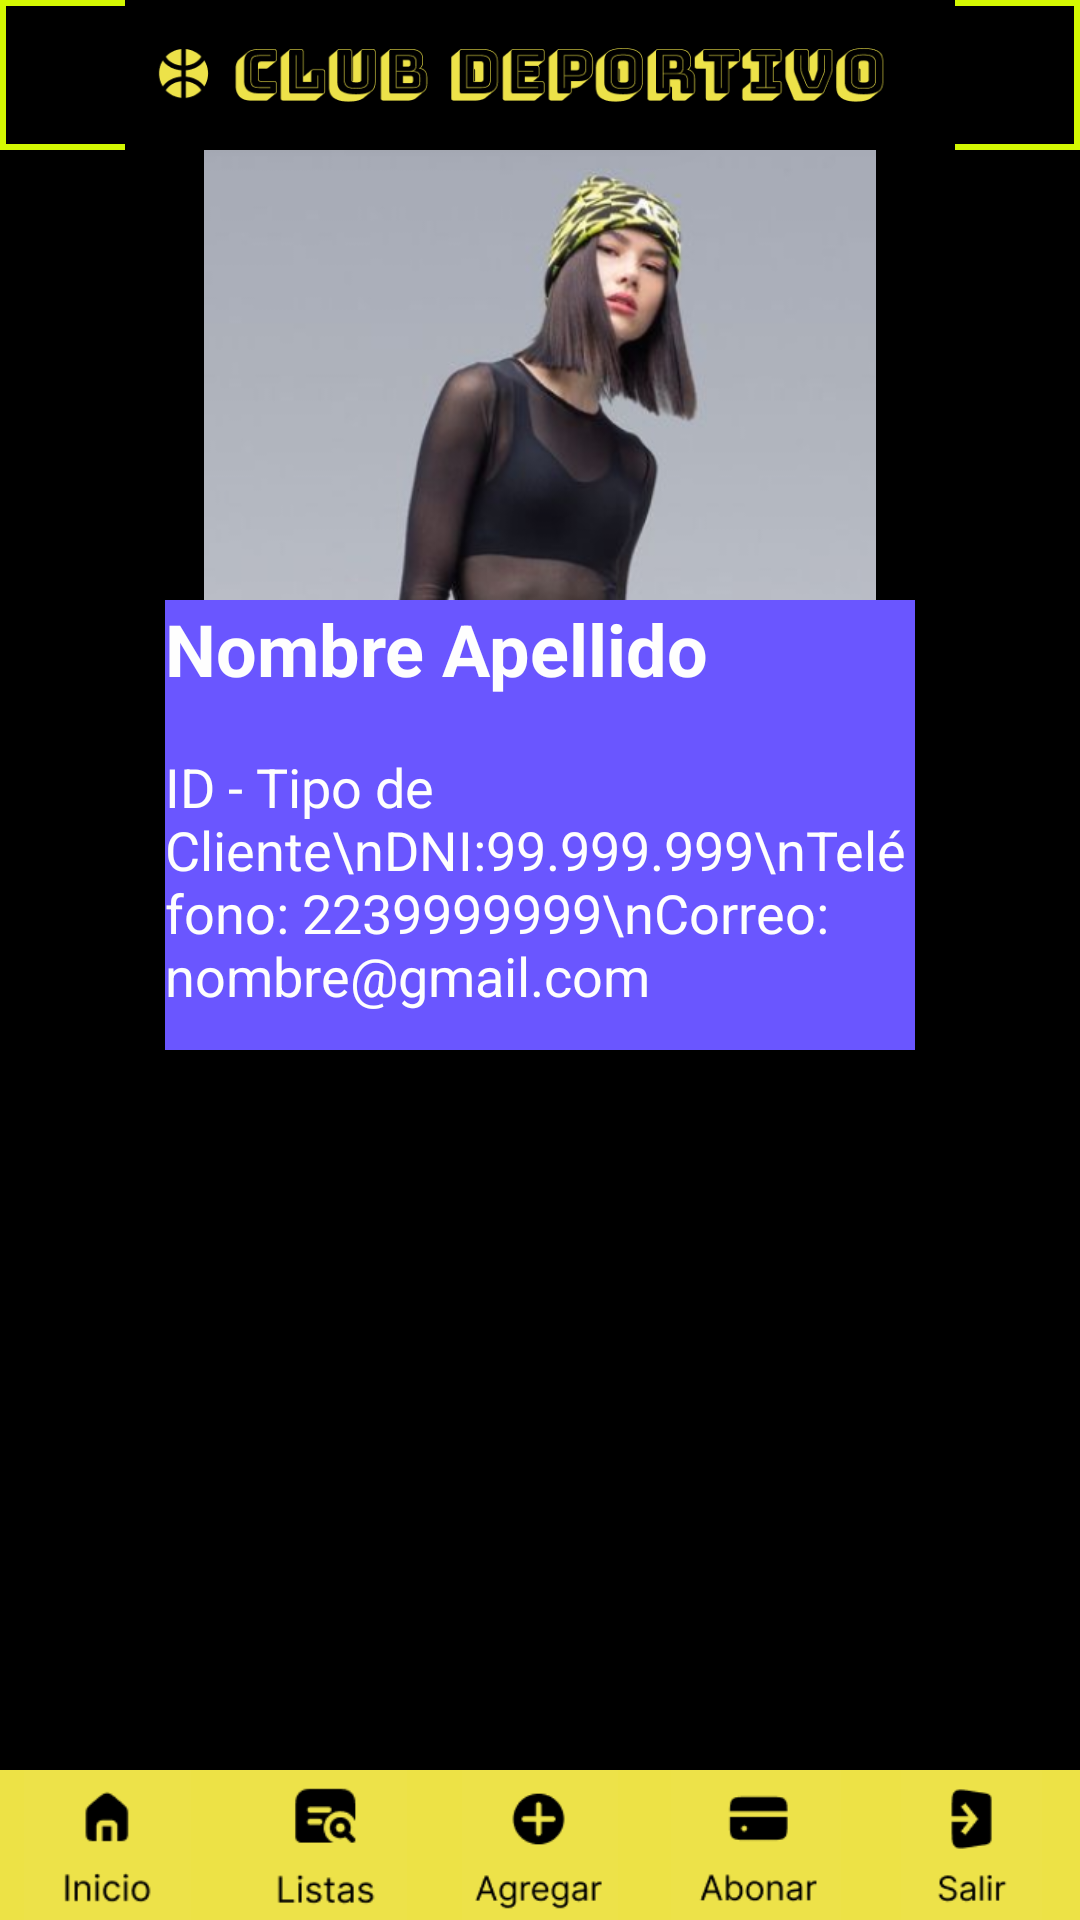

The Android layout XML behind this screen, and the referenced resources:
<!-- AndroidManifest.xml: application theme Theme.ClubDeportivo -->
<!-- res/layout/activity_client_data.xml -->
<?xml version="1.0" encoding="utf-8"?>
<RelativeLayout xmlns:android="http://schemas.android.com/apk/res/android"
    xmlns:app="http://schemas.android.com/apk/res-auto"
    xmlns:tools="http://schemas.android.com/tools"
    android:id="@+id/main"
    android:layout_width="match_parent"
    android:layout_height="match_parent"
    android:background="@color/black"
    android:orientation="vertical"
    tools:context=".MainActivity">

    <LinearLayout
        android:layout_width="match_parent"
        android:layout_height="match_parent"
        android:layout_alignParentTop="true"
        android:orientation="vertical">

        <ImageView
            android:layout_width="match_parent"
            android:layout_height="50dp"
            android:background="@drawable/border_color"
            android:src="@drawable/header"/>
        <LinearLayout
            android:layout_width="match_parent"
            android:layout_height="300dp"
            android:orientation="vertical">
            <ImageView
                android:layout_width="wrap_content"
                android:layout_height="0dp"
                android:layout_gravity="center_horizontal"
                android:layout_weight="3"
                android:src="@drawable/ejemplocliente"/>

            <TextView
                android:layout_width="250dp"
                android:layout_height="0dp"
                android:layout_gravity="center"
                android:layout_weight="1"
                android:textColor="#FEFEFE"
                android:text="Nombre Apellido"
                android:textStyle="bold"
                android:background="#6A56FF"
                android:textSize="24dp"/>
            <TextView
                android:layout_width="250dp"
                android:layout_height="0dp"
                android:layout_gravity="center"
                android:layout_weight="2"
                android:textColor="#FEFEFE"
                android:background="#6A56FF"
                android:text="ID - Tipo de Cliente\nDNI:99.999.999\nTeléfono: 2239999999\nCorreo: nombre@gmail.com"
                android:textSize="18dp"/>
        </LinearLayout>
        <LinearLayout
            android:layout_width="match_parent"
            android:layout_height="300dp"
            android:orientation="vertical">
            <Button
                android:layout_width="match_parent"
                android:layout_height="0dp"
                android:layout_weight="1"
                android:layout_margin="20dp"
                android:backgroundTint="#3C8A36"
                android:text="Imprimir apto médico"/>
            <Button
                android:layout_width="match_parent"
                android:layout_height="0dp"
                android:layout_weight="1"
                android:layout_margin="20dp"
                android:text="Editar Datos Socio"/>
            <Button
                android:layout_width="match_parent"
                android:layout_height="0dp"
                android:layout_weight="1"
                android:layout_margin="20dp"
                android:backgroundTint="#E91E1E"
                android:text="Borrar Datos Socio"/>

        </LinearLayout>
    </LinearLayout>

    <LinearLayout
        android:layout_width="match_parent"
        android:layout_height="50dp"
        android:orientation="horizontal"
        android:layout_alignParentBottom="true"
        android:background="#EDE246">

        <ImageButton
            android:id="@+id/btnInicio"
            android:layout_width="0dp"
            android:layout_height="wrap_content"
            android:scaleType="centerInside"
            android:layout_weight="1"
            android:background="#EDE246"
            android:src="@drawable/iconoinicio" />
        <ImageButton
            android:id="@+id/btnListas"
            android:layout_width="0dp"
            android:layout_height="match_parent"
            android:scaleType="centerInside"
            android:layout_weight="1"
            android:background="#EDE246"
            android:src="@drawable/iconolistas" />
        <ImageButton
            android:id="@+id/btnAgregar"
            android:layout_width="0dp"
            android:layout_height="match_parent"
            android:scaleType="centerInside"
            android:layout_weight="1"
            android:background="#EDE246"
            android:src="@drawable/iconoagregar" />
        <ImageButton
            android:id="@+id/btnAbonar"
            android:layout_width="0dp"
            android:layout_height="match_parent"
            android:scaleType="centerInside"
            android:layout_weight="1"
            android:background="#EDE246"
            android:src="@drawable/iconoabonar" />
        <ImageButton
            android:id="@+id/btnSalir"
            android:layout_width="0dp"
            android:layout_height="match_parent"
            android:scaleType="centerInside"
            android:layout_weight="1"
            android:background="#EDE246"
            android:src="@drawable/iconosalir" />

    </LinearLayout>
</RelativeLayout>
<!-- resources referenced by this layout -->
<resources>
  <color name="black">#FF000000</color>
  <!-- drawable border_color (drawable) -->
  <?xml version="1.0" encoding="utf-8"?>
  <shape xmlns:android="http://schemas.android.com/apk/res/android"
      android:shape="rectangle">
  
  
      <stroke
          android:width="2dp"
      android:color="#D4F802" />
  
  
  </shape>
  <!-- drawable ejemplocliente: png bitmap (drawable, 75349 bytes) -->
  <!-- drawable header: png bitmap (drawable, 12072 bytes) -->
  <!-- drawable iconoabonar: png bitmap (drawable, 1925 bytes) -->
  <!-- drawable iconoagregar: png bitmap (drawable, 2462 bytes) -->
  <!-- drawable iconoinicio: png bitmap (drawable, 1588 bytes) -->
  <!-- drawable iconolistas: png bitmap (drawable, 2137 bytes) -->
  <!-- drawable iconosalir: png bitmap (drawable, 1782 bytes) -->
</resources>
